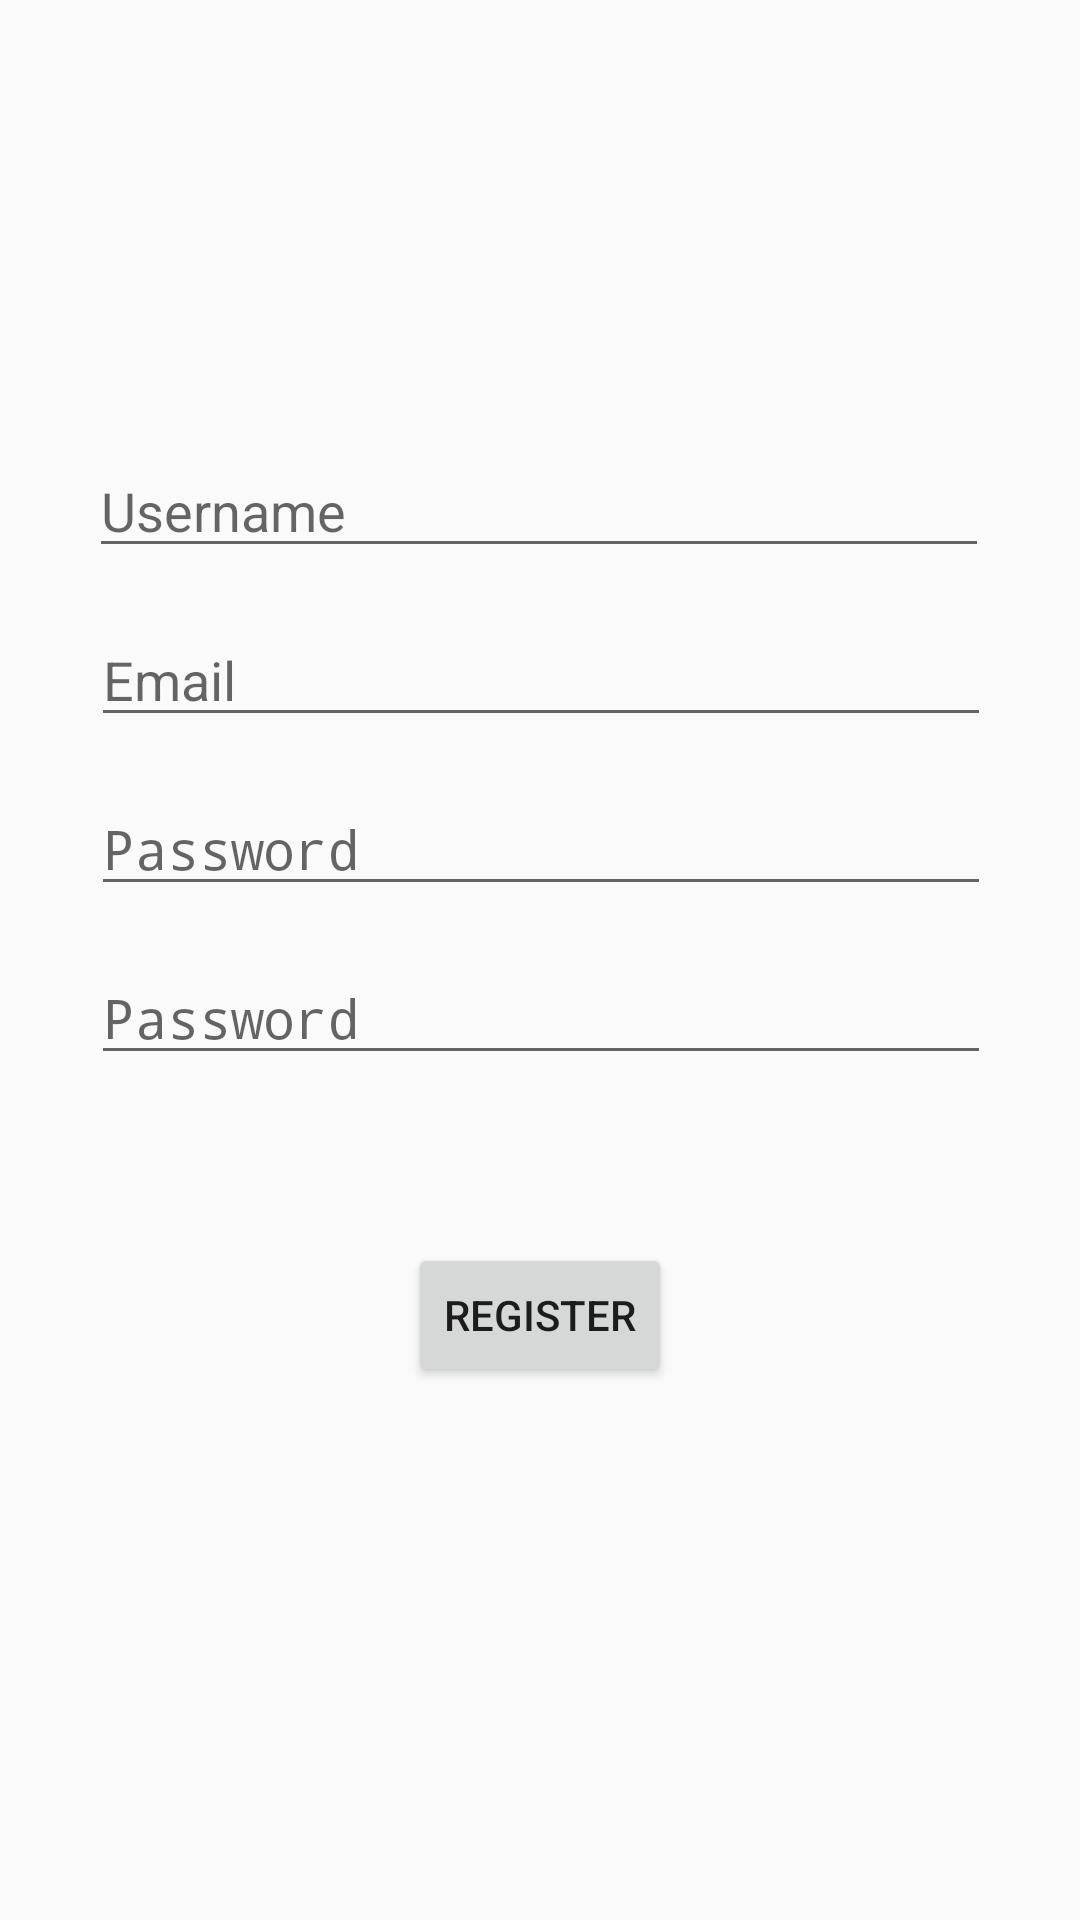

Android layout source for this screen:
<!-- AndroidManifest.xml: application theme Theme.AppCompat.Light -->
<!-- res/layout/activity_register.xml -->
<?xml version="1.0" encoding="utf-8"?>
<androidx.constraintlayout.widget.ConstraintLayout xmlns:android="http://schemas.android.com/apk/res/android"
    xmlns:app="http://schemas.android.com/apk/res-auto"
    xmlns:tools="http://schemas.android.com/tools"
    android:layout_width="match_parent"
    android:layout_height="match_parent"
    tools:context=".presentation.auth.register.view.RegisterActivity">

    <EditText
        android:id="@+id/etx_fullname"
        android:layout_width="300dp"
        android:layout_height="wrap_content"
        android:layout_marginTop="148dp"
        android:ems="10"
        android:hint="@string/fullName"
        android:inputType="textPersonName"
        app:layout_constraintEnd_toEndOf="parent"
        app:layout_constraintHorizontal_bias="0.495"
        app:layout_constraintStart_toStartOf="parent"
        app:layout_constraintTop_toTopOf="parent" />

    <EditText
        android:id="@+id/etx_email_register"
        android:layout_width="300dp"
        android:layout_height="wrap_content"
        android:layout_marginTop="15dp"
        android:ems="10"
        android:hint="@string/email"
        android:inputType="textPersonName"
        app:layout_constraintEnd_toEndOf="parent"
        app:layout_constraintHorizontal_bias="0.504"
        app:layout_constraintStart_toStartOf="parent"
        app:layout_constraintTop_toBottomOf="@+id/etx_fullname" />

    <EditText
        android:id="@+id/etx_pw1"
        android:layout_width="300dp"
        android:layout_height="wrap_content"
        android:layout_marginTop="15dp"
        android:ems="10"
        android:hint="@string/password"
        android:inputType="textPassword"
        app:layout_constraintEnd_toEndOf="parent"
        app:layout_constraintHorizontal_bias="0.504"
        app:layout_constraintStart_toStartOf="parent"
        app:layout_constraintTop_toBottomOf="@+id/etx_email_register" />

    <EditText
        android:id="@+id/etx_pw2"
        android:layout_width="300dp"
        android:layout_height="wrap_content"
        android:layout_marginTop="15dp"
        android:ems="10"
        android:hint="@string/password"
        android:inputType="textPassword"
        app:layout_constraintEnd_toEndOf="parent"
        app:layout_constraintHorizontal_bias="0.504"
        app:layout_constraintStart_toStartOf="parent"
        app:layout_constraintTop_toBottomOf="@+id/etx_pw1" />

    <Button
        android:id="@+id/btn_signUp"
        android:layout_width="wrap_content"
        android:layout_height="wrap_content"
        android:layout_marginTop="56dp"
        android:text="@string/register"
        app:layout_constraintEnd_toEndOf="parent"
        app:layout_constraintStart_toStartOf="parent"
        app:layout_constraintTop_toBottomOf="@+id/etx_pw2" />

    <ProgressBar
        android:id="@+id/progressBar_SignUp"
        style="?android:attr/progressBarStyle"
        android:layout_width="wrap_content"
        android:layout_height="wrap_content"
        android:visibility="gone"
        app:layout_constraintBottom_toBottomOf="parent"
        app:layout_constraintEnd_toEndOf="parent"
        app:layout_constraintHorizontal_bias="0.498"
        app:layout_constraintStart_toStartOf="parent"
        app:layout_constraintTop_toBottomOf="@+id/etx_pw2"
        app:layout_constraintVertical_bias="0.18" />

</androidx.constraintlayout.widget.ConstraintLayout>
<!-- resources referenced by this layout -->
<resources>
  <string name="email">Email</string>
  <string name="fullName">Username</string>
  <string name="password">Password</string>
  <string name="register">Register</string>
</resources>
